Labelled photos from "bottles_sized", an image-classification folder in fominykhartur/bottles_dataset. The possible labels are: armanyak, balzamy, beer bottle, beer can, brendi, pink champagne, white champagne, cider, konyak, liker, rom, tekila, viski, vodka, pink wine, red wine, white wine.

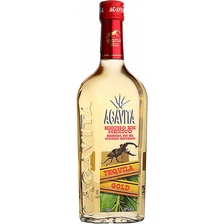
Label: tekila

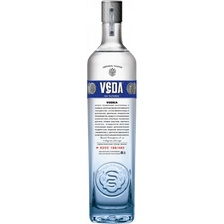
Label: vodka

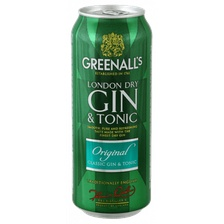
Label: cider

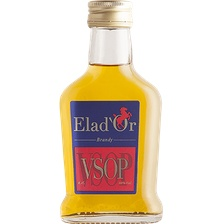
Label: brendi

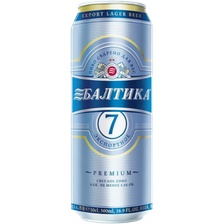
Label: beer can

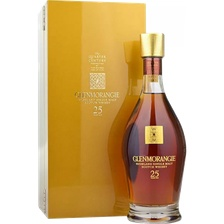
Label: viski
